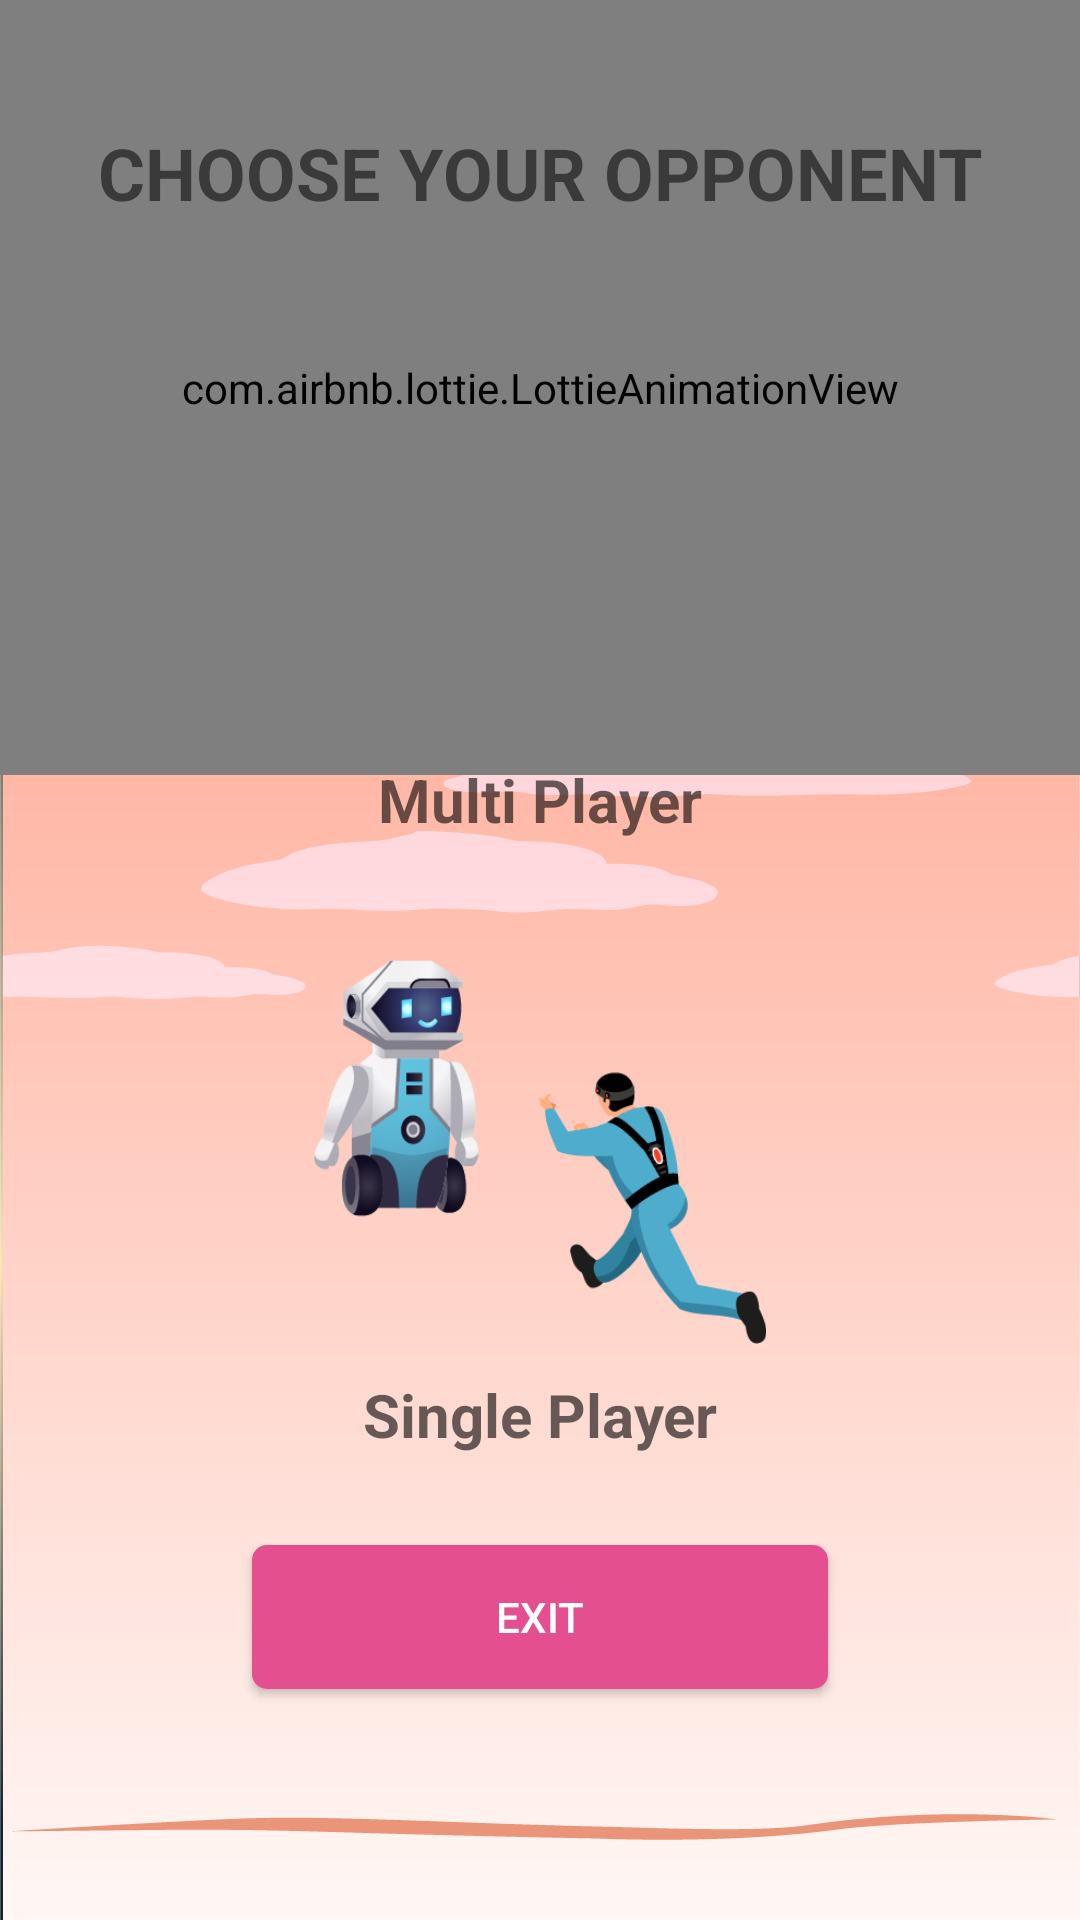

Android layout source for this screen:
<!-- AndroidManifest.xml: application theme AppTheme -->
<!-- res/layout/fragment_battle.xml -->
<?xml version="1.0" encoding="utf-8"?>
<androidx.core.widget.NestedScrollView xmlns:android="http://schemas.android.com/apk/res/android"
    xmlns:app="http://schemas.android.com/apk/res-auto"
    xmlns:tools="http://schemas.android.com/tools"
    android:layout_width="match_parent"
    android:layout_height="match_parent"
    android:background="@drawable/background_sweet"
    tools:context="com.example.sweetPlatinum.menuActivity.ui.battle.BattleFragment">

    <androidx.constraintlayout.widget.ConstraintLayout
        android:layout_width="match_parent"
        android:layout_height="match_parent">

        <com.airbnb.lottie.LottieAnimationView
            android:layout_width="0dp"
            android:layout_height="0dp"
            app:layout_constraintBottom_toBottomOf="@id/guideline3"
            app:layout_constraintEnd_toEndOf="parent"
            app:layout_constraintStart_toStartOf="parent"
            app:layout_constraintTop_toTopOf="parent"
            app:lottie_autoPlay="true"
            app:lottie_fileName="moving_cloud.json"
            app:lottie_loop="true" />

        <TextView
            android:layout_width="wrap_content"
            android:layout_height="wrap_content"
            android:text="@string/choose_your_opponent"
            android:textSize="24sp"
            android:textStyle="bold"
            app:layout_constraintBottom_toTopOf="@id/guideline2"
            app:layout_constraintEnd_toEndOf="parent"
            app:layout_constraintStart_toStartOf="parent"
            app:layout_constraintTop_toTopOf="parent" />

        <ImageView
            android:id="@+id/multi_player"
            android:layout_width="164dp"
            android:layout_height="128dp"
            android:contentDescription="@string/multi_player"
            android:src="@drawable/multi_player_sweet"
            app:layout_constraintEnd_toEndOf="parent"
            app:layout_constraintStart_toStartOf="parent"
            app:layout_constraintTop_toBottomOf="@id/guideline2" />

        <TextView
            android:id="@+id/tv_multi_player"
            android:layout_width="0dp"
            android:layout_height="wrap_content"
            android:layout_marginTop="10dp"
            android:gravity="center"
            android:hint="@string/multi_player"
            android:textSize="20sp"
            android:textStyle="bold"
            app:layout_constraintEnd_toEndOf="parent"
            app:layout_constraintStart_toStartOf="parent"
            app:layout_constraintTop_toBottomOf="@id/multi_player" />

        <ImageView
            android:id="@+id/single_player"
            android:layout_width="164dp"
            android:layout_height="128dp"
            android:layout_marginTop="40dp"
            android:contentDescription="@string/single_player"
            android:src="@drawable/single_player_sweet"
            app:layout_constraintEnd_toEndOf="parent"
            app:layout_constraintStart_toStartOf="parent"
            app:layout_constraintTop_toBottomOf="@id/tv_multi_player" />

        <TextView
            android:id="@+id/tv_single_player"
            android:layout_width="0dp"
            android:layout_height="wrap_content"
            android:layout_marginTop="10dp"
            android:gravity="center"
            android:hint="@string/single_player"
            android:textSize="20sp"
            android:textStyle="bold"
            app:layout_constraintEnd_toEndOf="parent"
            app:layout_constraintStart_toStartOf="parent"
            app:layout_constraintTop_toBottomOf="@id/single_player" />

        <Button
            android:id="@+id/btn_exit"
            android:layout_width="192dp"
            android:layout_height="wrap_content"
            android:layout_marginTop="30dp"
            android:background="@drawable/ripple_effect"
            android:text="@string/exit"
            android:textColor="@android:color/white"
            app:layout_constraintBottom_toBottomOf="@id/guideline4"
            app:layout_constraintEnd_toEndOf="parent"
            app:layout_constraintStart_toStartOf="parent"
            app:layout_constraintTop_toBottomOf="@id/tv_single_player" />

        <androidx.constraintlayout.widget.Guideline
            android:id="@+id/guideline2"
            android:layout_width="wrap_content"
            android:layout_height="wrap_content"
            android:orientation="horizontal"
            app:layout_constraintGuide_percent="0.2" />

        <androidx.constraintlayout.widget.Guideline
            android:id="@+id/guideline3"
            android:layout_width="wrap_content"
            android:layout_height="wrap_content"
            android:orientation="horizontal"
            app:layout_constraintGuide_percent="0.45" />

        <androidx.constraintlayout.widget.Guideline
            android:id="@+id/guideline4"
            android:layout_width="wrap_content"
            android:layout_height="wrap_content"
            android:orientation="horizontal"
            app:layout_constraintGuide_percent="0.98" />

    </androidx.constraintlayout.widget.ConstraintLayout>
</androidx.core.widget.NestedScrollView>
<!-- resources referenced by this layout -->
<resources>
  <!-- drawable background_sweet: png bitmap (drawable, 40454 bytes) -->
  <!-- drawable ripple_effect (drawable) -->
  <?xml version="1.0" encoding="utf-8"?>
  <ripple xmlns:android="http://schemas.android.com/apk/res/android"
      android:color="@color/colorPrimary">
  
      <item>
          <shape android:shape="rectangle">
              <solid android:color="@color/colorSecondary" />
              <corners android:radius="5dp" />
  
          </shape>
      </item>
  
  </ripple>
  <!-- drawable single_player_sweet: png bitmap (drawable, 51467 bytes) -->
  <string name="choose_your_opponent">CHOOSE YOUR OPPONENT</string>
  <string name="exit">EXIT</string>
  <string name="multi_player">Multi Player</string>
  <string name="single_player">Single Player</string>
  <style name="AppTheme" parent="Theme.AppCompat.Light.DarkActionBar">
          <item name="colorPrimary">@color/colorPrimary</item>
          <item name="colorPrimaryDark">@color/colorPrimaryDark</item>
          <item name="colorAccent">@color/colorAccent</item>
      </style>
  <color name="colorPrimary">#fbd1b7</color>
  <color name="colorSecondary">#e4508f</color>
  <color name="colorPrimaryDark">#c7a087</color>
  <color name="colorAccent">#e4508f</color>
</resources>
